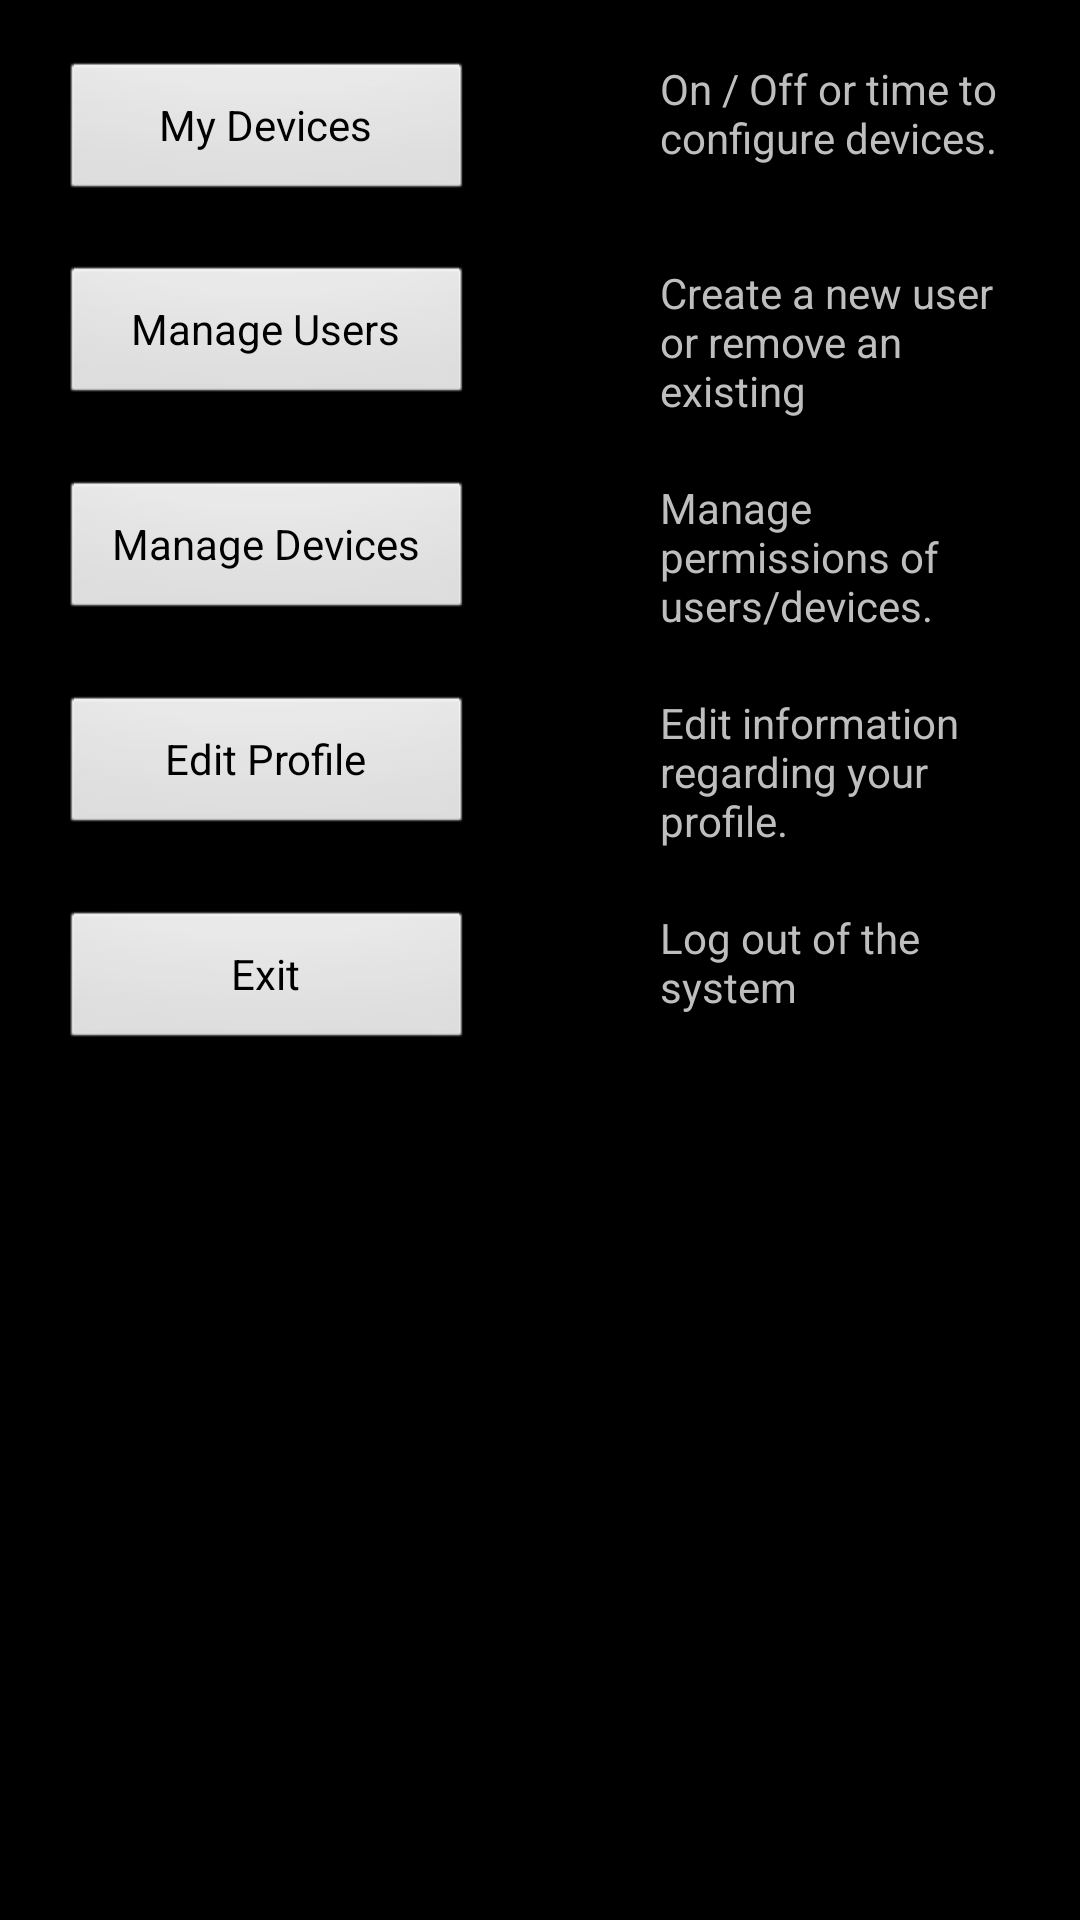

The Android layout XML behind this screen, and the referenced resources:
<!-- AndroidManifest.xml: application theme android:Theme.NoTitleBar -->
<!-- res/layout/first_menu.xml -->
<?xml version="1.0" encoding="utf-8"?>
<GridLayout xmlns:android="http://schemas.android.com/apk/res/android"
    android:layout_width="match_parent"
    android:layout_height="match_parent" 
    android:columnCount="2"
    android:rowCount="3">

    <Button
        android:id="@+id/bt1_menu"
        android:layout_width="138dp"
        android:layout_height="wrap_content"
        android:layout_gravity="left|top"
        android:layout_marginTop="20dp"
        android:layout_marginLeft="20dp"
        android:text="@string/my_devs" />

    <TextView
        android:id="@+id/tv1_menu"
        android:layout_width="120dp"
        android:layout_gravity="right|top"
        android:layout_marginTop="20dp"
        android:layout_marginRight="20dp"
        android:text="@string/txt_my_devs" />
    
    <Button
        android:id="@+id/bt2_menu"
        android:layout_width="138dp"
        android:layout_height="wrap_content"
        android:layout_gravity="left|top"
        android:layout_marginTop="20dp"
        android:layout_marginLeft="20dp"
        android:text="@string/mng_users" />

    <TextView
        android:id="@+id/tv2_menu"
        android:layout_width="120dp"
        android:layout_gravity="right|top"
        android:layout_marginTop="20dp"
        android:layout_marginRight="20dp"
        android:text="@string/txt_mng_users" />
	
	<Button
        android:id="@+id/bt3_menu"
        android:layout_width="138dp"
        android:layout_height="wrap_content"
        android:layout_gravity="left|top"
        android:layout_marginTop="20dp"
        android:layout_marginLeft="20dp"
        android:text="@string/mng_dev" />

    <TextView
        android:id="@+id/tv3_menu"
        android:layout_width="120dp"
        android:layout_gravity="right|top"
        android:layout_marginTop="20dp"
        android:layout_marginRight="20dp"
        android:text="@string/txt_mng_dev" />
    
    
	<Button
        android:id="@+id/bt4_menu"
        android:layout_width="138dp"
        android:layout_height="wrap_content"
        android:layout_gravity="left|top"
        android:layout_marginTop="20dp"
        android:layout_marginLeft="20dp"
        android:text="@string/edit_account" />

    <TextView
        android:id="@+id/tv4_menu"
        android:layout_width="120dp"
        android:layout_gravity="right|top"
        android:layout_marginTop="20dp"
        android:layout_marginRight="20dp"
        android:text="@string/txt_edit_account" />
	
	<Button
        android:id="@+id/bt5_menu"
        android:layout_width="138dp"
        android:layout_height="wrap_content"
        android:layout_gravity="left|top"
        android:layout_marginTop="20dp"
        android:layout_marginLeft="20dp"
        android:text="@string/action_exit" />

    <TextView
        android:id="@+id/tv5_menu"
        android:layout_width="120dp"
        android:layout_gravity="right|top"
        android:layout_marginTop="20dp"
        android:layout_marginRight="20dp"
        android:text="@string/txt_exit" />

</GridLayout>
<!-- resources referenced by this layout -->
<resources>
  <string name="action_exit">Exit</string>
  <string name="edit_account"> Edit Profile</string>
  <string name="mng_dev"> Manage Devices </string>
  <string name="mng_users"> Manage Users</string>
  <string name="my_devs"> My Devices</string>
  <string name="txt_edit_account"> Edit information regarding your profile.</string>
  <string name="txt_exit">Log out of the system</string>
  <string name="txt_mng_dev"> Manage permissions of users/devices.</string>
  <string name="txt_mng_users"> Create a new user or remove an existing</string>
  <string name="txt_my_devs">On / Off or time to configure devices.</string>
</resources>
